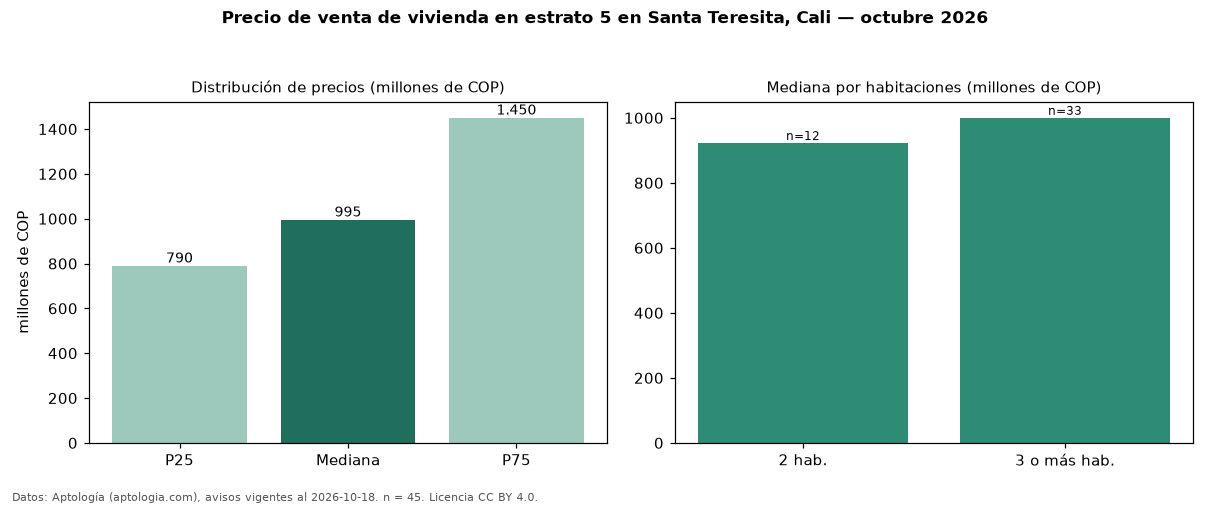

The data file committed next to this chart (first rows):
seccion, metrica, valor, moneda, n
precio, p25, 789900000, COP, 45
precio, mediana, 995000000, COP, 45
precio, p75, 1450000000, COP, 45
precio, minimo, 315000000, COP, 45
precio, maximo, 2600000000, COP, 45
m2, mediana_precio_m2, 5588235, COP, 45
m2, area_mediana_m2, 160.0, m2, 45
admin, mediana_admin_mes, 959500, COP, 28
banos, mediana_banos, 3.0, , 
parqueadero, pct_con_parqueadero, 100.0, %, 45
estrato, estrato_mas_frecuente, 5, , 45
habitaciones, 2, 922500000, COP, 12
habitaciones, 3+, 1000000000, COP, 33
fuente, fecha_datos, 2026-10-18, , 
fuente, atribucion, https://www.aptologia.com/venta/cali/san…, , 
fuente, licencia, CC BY 4.0, , 
